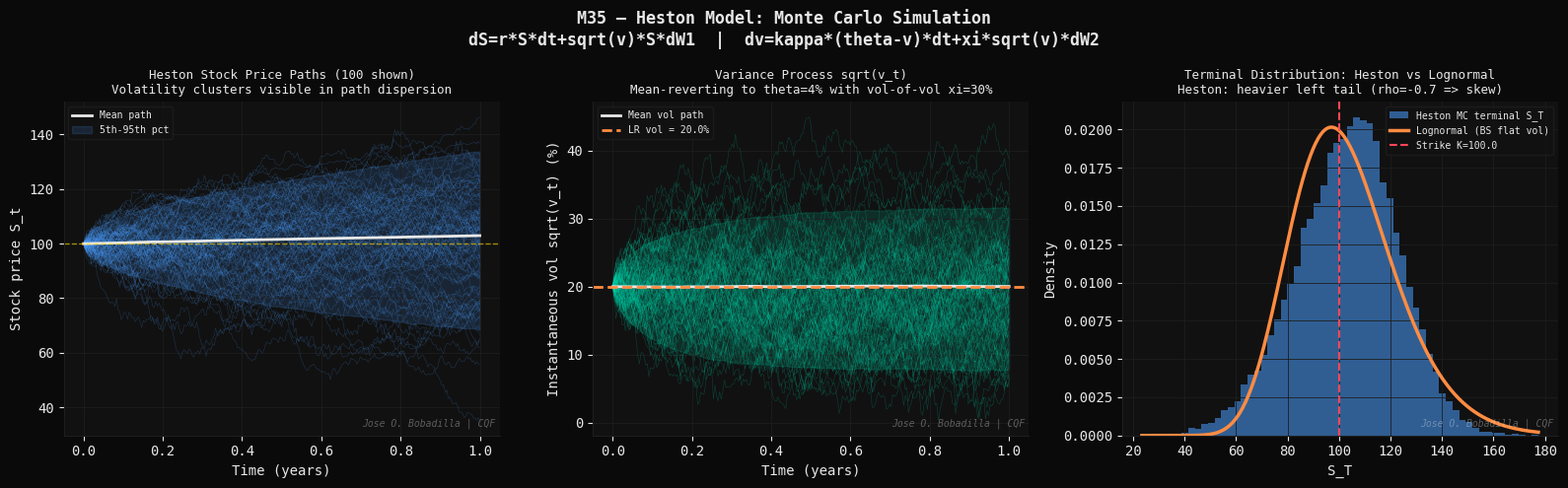
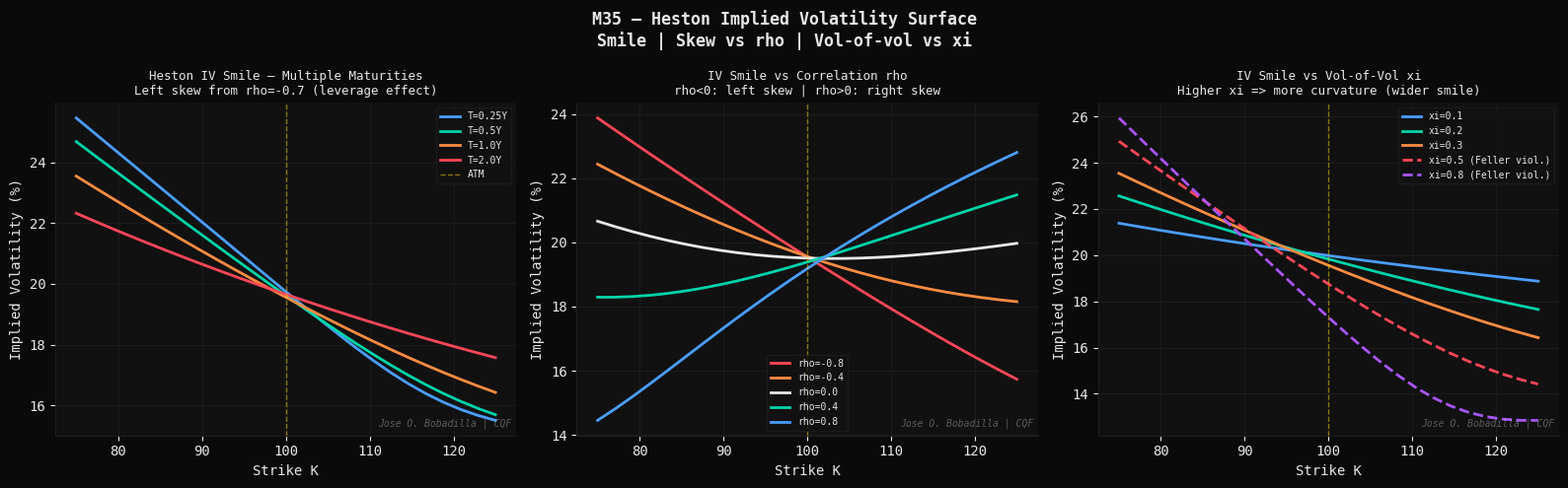
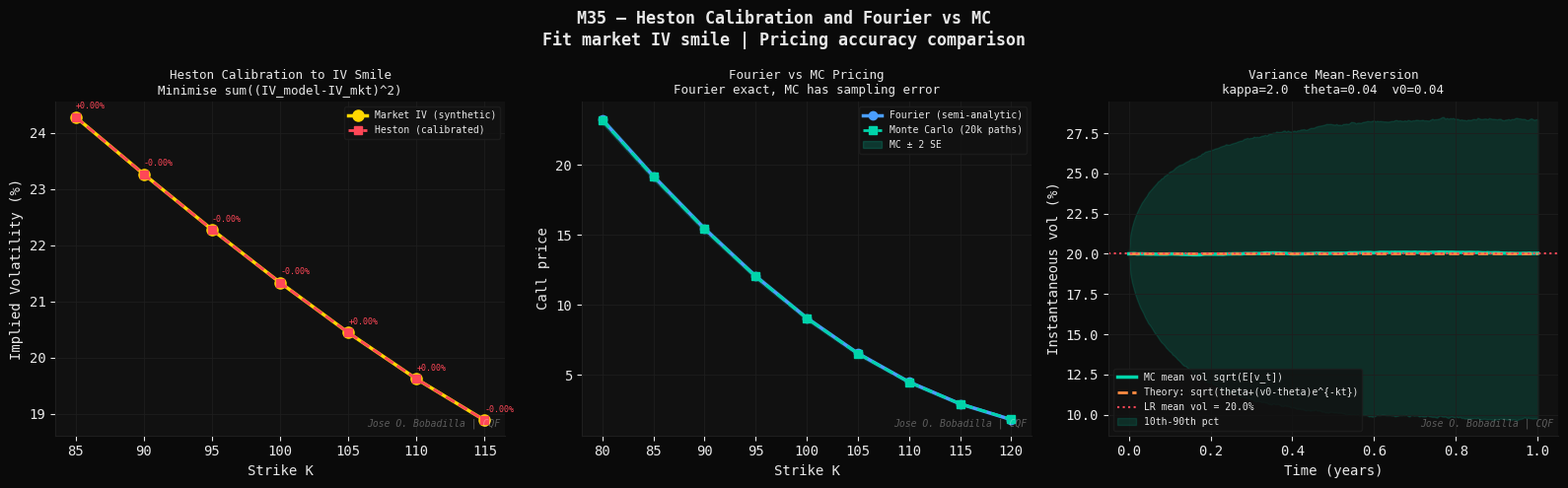

These figures' Python source, in order:
#!/usr/bin/env python3
"""
M35 — Stochastic Volatility: Heston Model
==========================================
Module 35 | CQF Concepts Explained
Group 7   | Derivatives Pricing

Theory
------
Black-Scholes assumes constant volatility — empirically rejected by the
volatility smile/skew in option markets. Stochastic volatility models
let sigma itself follow a random process.

Heston (1993) Model
--------------------
Under risk-neutral measure Q:
    dS_t = r * S_t * dt + sqrt(v_t) * S_t * dW_1^Q
    dv_t = kappa*(theta - v_t)*dt + xi*sqrt(v_t)*dW_2^Q
    dW_1^Q * dW_2^Q = rho * dt

Parameters:
    v_0   : initial variance (spot variance)
    kappa : mean-reversion speed of variance
    theta : long-run variance (long-run vol = sqrt(theta))
    xi    : vol-of-vol (volatility of variance)
    rho   : correlation between spot and variance shocks
            rho < 0 => leverage effect (left skew for equity)

Feller Condition: 2*kappa*theta > xi^2
    Ensures variance process v_t stays strictly positive.

Characteristic Function (Heston, 1993)
----------------------------------------
The log-price x = ln(S_T/S_0) has characteristic function:
    phi(u) = E^Q[exp(i*u*x)]
           = exp(i*u*(r-q)*T + C(u,T) + D(u,T)*v_0)

where:
    d(u) = sqrt((kappa - i*rho*xi*u)^2 + xi^2*(i*u + u^2))
    g(u) = (kappa - i*rho*xi*u - d) / (kappa - i*rho*xi*u + d)
    C(u) = (r-q)*i*u*T + (kappa*theta/xi^2)*[(kappa-i*rho*xi*u-d)*T
            - 2*ln((1-g*exp(-d*T))/(1-g))]
    D(u) = (kappa-i*rho*xi*u-d)/xi^2 * (1-exp(-d*T))/(1-g*exp(-d*T))

European Call Price (Gil-Pelaez inversion):
    C = S*exp(-q*T)*P_1 - K*exp(-r*T)*P_2

    P_j = 1/2 + (1/pi) * integral_0^inf Re[exp(-i*u*ln(K/F)) * phi_j(u)/iu] du

where phi_1(u) = phi(u-i)/phi(-i)  and  phi_2(u) = phi(u).

Monte Carlo Simulation (Euler-Maruyama)
-----------------------------------------
Full truncation scheme for v_t (Higham-Mao):
    v_{t+dt} = v_t + kappa*(theta-v_t^+)*dt + xi*sqrt(v_t^+)*sqrt(dt)*Z2
    v_t^+ = max(v_t, 0)   (full truncation)

    S_{t+dt} = S_t * exp((r-q-v_t^+/2)*dt + sqrt(v_t^+*dt)*Z1)
    Z1 = eps_1; Z2 = rho*eps_1 + sqrt(1-rho^2)*eps_2
    eps_1, eps_2 ~ N(0,1) independent

References
----------
- Heston, S. (1993). A closed-form solution for options with stochastic
  volatility with applications to bond and currency options.
  Review of Financial Studies, 6(2), 327-343.
- Broadie, M., Kaya, O. (2006). Exact simulation of stochastic volatility
  and other affine jump-diffusion processes. Operations Research, 54(2).
- Gatheral, J. (2006). The Volatility Surface. Wiley Finance.
- Bergomi, L. (2016). Stochastic Volatility Modeling. CRC Press.
"""

import os
import time
import numpy as np
import matplotlib
matplotlib.use("Agg")
import matplotlib.pyplot as plt
from scipy.stats import norm
from scipy.integrate import quad
from scipy.optimize import minimize

# ── Styling ──────────────────────────────────────────────────────────────────
DARK   = "#0a0a0a";  PANEL  = "#111111"; GRID   = "#1e1e1e"
WHITE  = "#e8e8e8";  BLUE   = "#4a9eff"; GREEN  = "#00d4aa"
ORANGE = "#ff8c42";  RED    = "#ff4757"; PURPLE = "#a855f7"
YELLOW = "#ffd700";  CYAN   = "#00bcd4"

WATERMARK = "Jose O. Bobadilla | CQF"
OUT_DIR   = os.path.expanduser(
    "~/quant-finance-portfolio/19-cqf-concepts-explained/outputs"
)
os.makedirs(OUT_DIR, exist_ok=True)

plt.rcParams.update({
    "figure.facecolor": DARK,   "axes.facecolor":   PANEL,
    "axes.edgecolor":   GRID,   "axes.labelcolor":  WHITE,
    "axes.titlecolor":  WHITE,  "xtick.color":      WHITE,
    "ytick.color":      WHITE,  "text.color":       WHITE,
    "grid.color":       GRID,   "grid.linewidth":   0.6,
    "legend.facecolor": PANEL,  "legend.edgecolor": GRID,
    "font.family":      "monospace",
    "axes.spines.top":  False,  "axes.spines.right": False,
})

def watermark(ax):
    ax.text(0.99, 0.02, WATERMARK, transform=ax.transAxes,
            fontsize=7, color=WHITE, alpha=0.35, ha="right", va="bottom",
            fontstyle="italic")

# ============================================================
# SECTION 1 — HESTON CHARACTERISTIC FUNCTION & PRICER
# ============================================================

def heston_cf(u, S0, K, r, q, T, v0, kappa, theta, xi, rho):
    """
    Heston characteristic function phi(u) = E[exp(i*u*ln(S_T/S_0))].
    Uses the 'Little Trap' formulation (Albrecher et al. 2007)
    to avoid branch-cut issues.
    """
    i   = 1j
    lnS = np.log(S0)
    b   = kappa - rho*xi*i*u
    d   = np.sqrt(b**2 + xi**2*(i*u + u**2))
    # Little Trap: use (b-d) in numerator instead of (b+d)
    g   = (b - d) / (b + d)
    exp_dT = np.exp(-d*T)

    C = ((r-q)*i*u*T
         + kappa*theta/xi**2 * ((b-d)*T - 2*np.log((1-g*exp_dT)/(1-g))))
    D = (b-d)/xi**2 * (1-exp_dT)/(1-g*exp_dT)
    return np.exp(C + D*v0 + i*u*lnS)

def heston_call(S0, K, r, q, T, v0, kappa, theta, xi, rho,
                n_quad=128, u_max=100.0):
    """
    Heston European call price via Gil-Pelaez Fourier inversion.
    C = S*exp(-q*T)*P1 - K*exp(-r*T)*P2
    """
    lnK = np.log(K)
    F   = S0 * np.exp((r-q)*T)

    def integrand_P2(u):
        phi = heston_cf(u, S0, K, r, q, T, v0, kappa, theta, xi, rho)
        return np.real(np.exp(-1j*u*lnK) * phi / (1j*u))

    def integrand_P1(u):
        phi_u = heston_cf(u-1j, S0, K, r, q, T, v0, kappa, theta, xi, rho)
        phi_0 = heston_cf(-1j,  S0, K, r, q, T, v0, kappa, theta, xi, rho)
        return np.real(np.exp(-1j*u*lnK) * phi_u / (1j*u*phi_0))

    I2, _ = quad(integrand_P2, 1e-6, u_max, limit=200)
    I1, _ = quad(integrand_P1, 1e-6, u_max, limit=200)
    P2 = 0.5 + I2/np.pi
    P1 = 0.5 + I1/np.pi
    return S0*np.exp(-q*T)*P1 - K*np.exp(-r*T)*P2

def bs_call(S, K, r, T, sigma, q=0.0):
    d1 = (np.log(S/K)+(r-q+0.5*sigma**2)*T)/(sigma*np.sqrt(T))
    d2 = d1 - sigma*np.sqrt(T)
    return S*np.exp(-q*T)*norm.cdf(d1) - K*np.exp(-r*T)*norm.cdf(d2)

def bs_iv(price, S, K, r, T, q=0.0):
    """Brent's method to invert BS for IV."""
    from scipy.optimize import brentq
    intrinsic = max(S*np.exp(-q*T) - K*np.exp(-r*T), 0)
    if price <= intrinsic + 1e-8:
        return np.nan
    try:
        return brentq(lambda s: bs_call(S, K, r, T, s, q)-price,
                      1e-4, 5.0, xtol=1e-8)
    except ValueError:
        return np.nan

# ============================================================
# SECTION 2 — MONTE CARLO SIMULATION (HESTON)
# ============================================================

def heston_mc(S0, K, r, q, T, v0, kappa, theta, xi, rho,
              n_steps=252, n_paths=20000, seed=42):
    """
    Euler-Maruyama simulation of Heston model with full truncation.
    Returns (S_paths, v_paths) of shape (n_paths, n_steps+1).
    """
    rng    = np.random.default_rng(seed)
    dt     = T / n_steps
    sqrt_dt = np.sqrt(dt)

    S = np.zeros((n_paths, n_steps+1)); S[:, 0] = S0
    v = np.zeros((n_paths, n_steps+1)); v[:, 0] = v0

    for i in range(n_steps):
        eps1 = rng.standard_normal(n_paths)
        eps2 = rng.standard_normal(n_paths)
        Z1   = eps1
        Z2   = rho*eps1 + np.sqrt(1-rho**2)*eps2

        v_pos = np.maximum(v[:, i], 0.0)   # full truncation
        v[:, i+1] = (v[:, i]
                     + kappa*(theta - v_pos)*dt
                     + xi*np.sqrt(v_pos)*sqrt_dt*Z2)
        v[:, i+1] = np.maximum(v[:, i+1], 0.0)

        S[:, i+1] = S[:, i] * np.exp(
            (r - q - 0.5*v_pos)*dt + np.sqrt(v_pos)*sqrt_dt*Z1
        )

    return S, v

# ============================================================
# SECTION 3 — DIAGNOSTICS
# ============================================================

S0 = 100.0; K0 = 100.0; r = 0.05; q = 0.02; T = 1.0

# Base Heston parameters (equity calibrated)
PARAMS = dict(v0=0.04, kappa=2.0, theta=0.04, xi=0.3, rho=-0.7)
feller = 2*PARAMS["kappa"]*PARAMS["theta"] / PARAMS["xi"]**2

print(f"[M35] Heston Model")
print(f"      Params: v0={PARAMS['v0']}  kappa={PARAMS['kappa']}  "
      f"theta={PARAMS['theta']}  xi={PARAMS['xi']}  rho={PARAMS['rho']}")
print(f"      Feller ratio: 2*kappa*theta/xi^2 = {feller:.4f}  "
      f"({'OK' if feller>1 else 'VIOLATED'})")

h_price = heston_call(S0, K0, r, q, T, **PARAMS)
bs_atm  = bs_call(S0, K0, r, T, np.sqrt(PARAMS["theta"]), q)
print(f"      Heston ATM call = {h_price:.6f}")
print(f"      BS (flat vol)   = {bs_atm:.6f}")

# IV smile across strikes
strikes = np.array([80, 85, 90, 95, 100, 105, 110, 115, 120])
iv_heston = []
print(f"\n[M35] Implied vol smile:")
for K_ in strikes:
    p_h = heston_call(S0, K_, r, q, T, **PARAMS)
    iv_ = bs_iv(p_h, S0, K_, r, T, q)
    iv_heston.append(iv_)
    print(f"      K={K_:4.0f}: Heston={p_h:.4f}  IV={iv_*100:.2f}%")

# MC simulation
print(f"\n[M35] Monte Carlo simulation (20,000 paths, 252 steps) ...")
S_paths, v_paths = heston_mc(S0, K0, r, q, T, **PARAMS,
                              n_steps=252, n_paths=20000)

payoffs = np.maximum(S_paths[:, -1] - K0, 0)
mc_price = np.exp(-r*T) * payoffs.mean()
mc_se    = np.exp(-r*T) * payoffs.std() / np.sqrt(len(payoffs))
print(f"      MC price = {mc_price:.4f}  SE = {mc_se:.4f}")
print(f"      Fourier  = {h_price:.4f}  diff = {abs(mc_price-h_price):.4f}")

# ============================================================
# FIGURE 1 — Paths, variance evolution, terminal distribution
# ============================================================
t0 = time.perf_counter()
print("\n[M35] Figure 1: Simulated paths and distributions ...")

fig, axes = plt.subplots(1, 3, figsize=(16, 5))
fig.patch.set_facecolor(DARK)
fig.suptitle("M35 — Heston Model: Monte Carlo Simulation\n"
             "dS=r*S*dt+sqrt(v)*S*dW1  |  dv=kappa*(theta-v)*dt+xi*sqrt(v)*dW2",
             color=WHITE, fontsize=12, fontweight="bold")

times_plot = np.linspace(0, T, 253)

# (a) Stock price paths
ax = axes[0]
for j in range(100):
    ax.plot(times_plot, S_paths[j], lw=0.4, alpha=0.25, color=BLUE)
ax.plot(times_plot, S_paths.mean(axis=0), color=WHITE, lw=2,
        label=f"Mean path")
ax.fill_between(times_plot,
                np.percentile(S_paths, 5,  axis=0),
                np.percentile(S_paths, 95, axis=0),
                color=BLUE, alpha=0.15, label="5th-95th pct")
ax.axhline(S0, color=YELLOW, lw=1, linestyle="--", alpha=0.6)
ax.set_xlabel("Time (years)"); ax.set_ylabel("Stock price S_t")
ax.set_title("Heston Stock Price Paths (100 shown)\n"
             "Volatility clusters visible in path dispersion",
             color=WHITE, fontsize=9)
ax.legend(fontsize=7); ax.grid(True); watermark(ax)

# (b) Variance paths
ax = axes[1]
for j in range(100):
    ax.plot(times_plot, np.sqrt(v_paths[j])*100, lw=0.4, alpha=0.25,
            color=GREEN)
ax.plot(times_plot, np.sqrt(v_paths.mean(axis=0))*100, color=WHITE,
        lw=2, label="Mean vol path")
ax.axhline(np.sqrt(PARAMS["theta"])*100, color=ORANGE, lw=2,
           linestyle="--", label=f"LR vol = {np.sqrt(PARAMS['theta'])*100:.1f}%")
ax.fill_between(times_plot,
                np.sqrt(np.percentile(v_paths,5,axis=0))*100,
                np.sqrt(np.percentile(v_paths,95,axis=0))*100,
                color=GREEN, alpha=0.15)
ax.set_xlabel("Time (years)"); ax.set_ylabel("Instantaneous vol sqrt(v_t) (%)")
ax.set_title("Variance Process sqrt(v_t)\n"
             "Mean-reverting to theta=4% with vol-of-vol xi=30%",
             color=WHITE, fontsize=9)
ax.legend(fontsize=7); ax.grid(True); watermark(ax)

# (c) Terminal distribution: Heston vs Lognormal (BS)
ax = axes[2]
S_T = S_paths[:, -1]
S_grid = np.linspace(S_T.min(), S_T.max(), 300)
# Lognormal reference
mu_ln = np.log(S0)+(r-q-0.5*PARAMS["theta"])*T
sig_ln = np.sqrt(PARAMS["theta"]*T)
pdf_ln = (1/(S_grid*sig_ln*np.sqrt(2*np.pi))
          *np.exp(-(np.log(S_grid)-mu_ln)**2/(2*sig_ln**2)))

ax.hist(S_T, bins=60, density=True, color=BLUE, alpha=0.55,
        label="Heston MC terminal S_T")
ax.plot(S_grid, pdf_ln, color=ORANGE, lw=2.5,
        label="Lognormal (BS flat vol)")
ax.axvline(K0, color=RED, lw=1.5, linestyle="--", label=f"Strike K={K0}")
ax.set_xlabel("S_T"); ax.set_ylabel("Density")
ax.set_title("Terminal Distribution: Heston vs Lognormal\n"
             "Heston: heavier left tail (rho=-0.7 => skew)",
             color=WHITE, fontsize=9)
ax.legend(fontsize=7); ax.grid(True); watermark(ax)

plt.tight_layout()
p1 = os.path.join(OUT_DIR, "m35_01_paths.png")
plt.savefig(p1, dpi=150, bbox_inches="tight", facecolor=DARK)
plt.close()
print(f"    [OK] {p1}  ({time.perf_counter()-t0:.1f}s)")

# ============================================================
# FIGURE 2 — IV smile and parameter sensitivity
# ============================================================
t0 = time.perf_counter()
print("[M35] Figure 2: IV smile and parameter sensitivity ...")

K_arr  = np.linspace(75, 125, 25)
T_arr  = [0.25, 0.50, 1.00, 2.00]

fig, axes = plt.subplots(1, 3, figsize=(16, 5))
fig.patch.set_facecolor(DARK)
fig.suptitle("M35 — Heston Implied Volatility Surface\n"
             "Smile | Skew vs rho | Vol-of-vol vs xi",
             color=WHITE, fontsize=12, fontweight="bold")

colors4 = [BLUE, GREEN, ORANGE, RED]

# (a) IV smile for different maturities
ax = axes[0]
for T_, col in zip(T_arr, colors4):
    iv_T = []
    for K_ in K_arr:
        p_h = heston_call(S0, K_, r, q, T_, **PARAMS)
        iv_T.append(bs_iv(p_h, S0, K_, r, T_, q) or np.nan)
    ax.plot(K_arr, np.array(iv_T)*100, color=col, lw=2,
            label=f"T={T_}Y")
ax.axvline(S0, color=YELLOW, lw=1, linestyle="--", alpha=0.5, label="ATM")
ax.set_xlabel("Strike K"); ax.set_ylabel("Implied Volatility (%)")
ax.set_title("Heston IV Smile — Multiple Maturities\n"
             "Left skew from rho=-0.7 (leverage effect)",
             color=WHITE, fontsize=9)
ax.legend(fontsize=7); ax.grid(True); watermark(ax)

# (b) Effect of rho on smile shape
ax = axes[1]
rho_vals = [-0.8, -0.4, 0.0, 0.4, 0.8]
rho_cols  = [RED, ORANGE, WHITE, GREEN, BLUE]
for rho_, col in zip(rho_vals, rho_cols):
    p_rho = PARAMS.copy(); p_rho["rho"] = rho_
    iv_rho = []
    for K_ in K_arr:
        p_h = heston_call(S0, K_, r, q, 1.0, **p_rho)
        iv_rho.append(bs_iv(p_h, S0, K_, r, 1.0, q) or np.nan)
    ax.plot(K_arr, np.array(iv_rho)*100, color=col, lw=2,
            label=f"rho={rho_}")
ax.axvline(S0, color=YELLOW, lw=1, linestyle="--", alpha=0.5)
ax.set_xlabel("Strike K"); ax.set_ylabel("Implied Volatility (%)")
ax.set_title("IV Smile vs Correlation rho\n"
             "rho<0: left skew | rho>0: right skew",
             color=WHITE, fontsize=9)
ax.legend(fontsize=7); ax.grid(True); watermark(ax)

# (c) Effect of xi (vol-of-vol) on smile curvature
ax = axes[2]
xi_vals = [0.10, 0.20, 0.30, 0.50, 0.80]
xi_cols  = [BLUE, GREEN, ORANGE, RED, PURPLE]
for xi_, col in zip(xi_vals, xi_cols):
    p_xi = PARAMS.copy(); p_xi["xi"] = xi_
    # Check Feller
    if 2*p_xi["kappa"]*p_xi["theta"] < xi_**2:
        label = f"xi={xi_} (Feller viol.)"
        ls = "--"
    else:
        label = f"xi={xi_}"; ls = "-"
    iv_xi = []
    for K_ in K_arr:
        try:
            p_h = heston_call(S0, K_, r, q, 1.0, **p_xi)
            iv_xi.append(bs_iv(p_h, S0, K_, r, 1.0, q) or np.nan)
        except Exception:
            iv_xi.append(np.nan)
    ax.plot(K_arr, np.array(iv_xi)*100, color=col, lw=2,
            linestyle=ls, label=label)
ax.axvline(S0, color=YELLOW, lw=1, linestyle="--", alpha=0.5)
ax.set_xlabel("Strike K"); ax.set_ylabel("Implied Volatility (%)")
ax.set_title("IV Smile vs Vol-of-Vol xi\n"
             "Higher xi => more curvature (wider smile)",
             color=WHITE, fontsize=9)
ax.legend(fontsize=7); ax.grid(True); watermark(ax)

plt.tight_layout()
p2 = os.path.join(OUT_DIR, "m35_02_iv_smile.png")
plt.savefig(p2, dpi=150, bbox_inches="tight", facecolor=DARK)
plt.close()
print(f"    [OK] {p2}  ({time.perf_counter()-t0:.1f}s)")

# ============================================================
# FIGURE 3 — Calibration and Fourier vs MC comparison
# ============================================================
t0 = time.perf_counter()
print("[M35] Figure 3: Calibration and Fourier vs MC accuracy ...")

# Synthetic "market" smile using Heston with known params
PARAMS_TRUE = dict(v0=0.05, kappa=1.5, theta=0.05, xi=0.40, rho=-0.65)
K_calib = np.array([85, 90, 95, 100, 105, 110, 115])
T_calib = 1.0

iv_mkt = []
for K_ in K_calib:
    p_h = heston_call(S0, K_, r, q, T_calib, **PARAMS_TRUE)
    iv_mkt.append(bs_iv(p_h, S0, K_, r, T_calib, q))
iv_mkt = np.array(iv_mkt)

# Calibrate (minimize SSE of IV)
def calib_objective(x):
    v0_, kappa_, theta_, xi_, rho_ = x
    if (v0_<=0 or kappa_<=0 or theta_<=0 or xi_<=0
            or rho_<=-1 or rho_>=1):
        return 1e10
    sse = 0
    for K_, iv_obs in zip(K_calib, iv_mkt):
        try:
            p_h  = heston_call(S0, K_, r, q, T_calib, v0_, kappa_,
                               theta_, xi_, rho_)
            iv_m = bs_iv(p_h, S0, K_, r, T_calib, q)
            if iv_m and not np.isnan(iv_m):
                sse += (iv_m - iv_obs)**2
            else:
                sse += 1e4
        except Exception:
            sse += 1e4
    return sse

x0  = [0.04, 2.0, 0.04, 0.3, -0.7]
bds = [(0.001,0.5),(0.1,10),(0.001,0.5),(0.01,1.5),(-0.99,0.99)]
res = minimize(calib_objective, x0, method="L-BFGS-B", bounds=bds,
               options={"maxiter":300, "ftol":1e-14})
v0_c, kap_c, th_c, xi_c, rho_c = res.x
PARAMS_CAL = dict(v0=v0_c, kappa=kap_c, theta=th_c, xi=xi_c, rho=rho_c)

print(f"      True:  v0={PARAMS_TRUE['v0']}  kappa={PARAMS_TRUE['kappa']}  "
      f"theta={PARAMS_TRUE['theta']}  xi={PARAMS_TRUE['xi']}  rho={PARAMS_TRUE['rho']}")
print(f"      Calib: v0={v0_c:.4f}  kappa={kap_c:.4f}  "
      f"theta={th_c:.4f}  xi={xi_c:.4f}  rho={rho_c:.4f}")

iv_cal = []
for K_ in K_calib:
    p_h = heston_call(S0, K_, r, q, T_calib, **PARAMS_CAL)
    iv_cal.append(bs_iv(p_h, S0, K_, r, T_calib, q))

fig, axes = plt.subplots(1, 3, figsize=(16, 5))
fig.patch.set_facecolor(DARK)
fig.suptitle("M35 — Heston Calibration and Fourier vs MC\n"
             "Fit market IV smile | Pricing accuracy comparison",
             color=WHITE, fontsize=12, fontweight="bold")

# (a) Calibration fit
ax = axes[0]
ax.plot(K_calib, iv_mkt*100,  color=YELLOW, lw=2.5, marker="o", ms=8,
        label="Market IV (synthetic)")
ax.plot(K_calib, np.array(iv_cal)*100, color=RED, lw=2,
        marker="s", ms=6, linestyle="--", label="Heston (calibrated)")
for K_, iv_o, iv_c in zip(K_calib, iv_mkt, iv_cal):
    if iv_c:
        ax.annotate(f"{(iv_c-iv_o)*100:+.2f}%", (K_, iv_c*100),
                    textcoords="offset points", xytext=(0,6),
                    fontsize=6, color=RED)
ax.set_xlabel("Strike K"); ax.set_ylabel("Implied Volatility (%)")
ax.set_title("Heston Calibration to IV Smile\n"
             "Minimise sum((IV_model-IV_mkt)^2)",
             color=WHITE, fontsize=9)
ax.legend(fontsize=7); ax.grid(True); watermark(ax)

# (b) Fourier vs MC pricing accuracy across strikes
ax = axes[1]
K_comp = np.array([80, 85, 90, 95, 100, 105, 110, 115, 120])
fourier_prices = [heston_call(S0, K_, r, q, T, **PARAMS) for K_ in K_comp]
# MC prices via same paths
mc_prices = []
for K_ in K_comp:
    pays = np.maximum(S_paths[:, -1] - K_, 0)
    mc_prices.append(np.exp(-r*T)*pays.mean())

ax.plot(K_comp, fourier_prices, color=BLUE, lw=2.5, marker="o", ms=6,
        label="Fourier (semi-analytic)")
ax.plot(K_comp, mc_prices, color=GREEN, lw=2, marker="s", ms=6,
        linestyle="--", label="Monte Carlo (20k paths)")
# Error bars
mc_se_arr = [np.exp(-r*T)*np.maximum(S_paths[:,-1]-K_,0).std()
             /np.sqrt(len(S_paths)) for K_ in K_comp]
ax.fill_between(K_comp,
                np.array(mc_prices)-2*np.array(mc_se_arr),
                np.array(mc_prices)+2*np.array(mc_se_arr),
                color=GREEN, alpha=0.20, label="MC ± 2 SE")
ax.set_xlabel("Strike K"); ax.set_ylabel("Call price")
ax.set_title("Fourier vs MC Pricing\n"
             "Fourier exact, MC has sampling error",
             color=WHITE, fontsize=9)
ax.legend(fontsize=7); ax.grid(True); watermark(ax)

# (c) Mean-reversion of variance: kappa effect
ax = axes[2]
times_v = np.linspace(0, T, 253)
v_mean  = v_paths.mean(axis=0)
v_theory = PARAMS["theta"] + (PARAMS["v0"]-PARAMS["theta"])*np.exp(
    -PARAMS["kappa"]*times_v)

ax.plot(times_v, np.sqrt(v_mean)*100, color=GREEN, lw=2.5,
        label="MC mean vol sqrt(E[v_t])")
ax.plot(times_v, np.sqrt(v_theory)*100, color=ORANGE, lw=2,
        linestyle="--",
        label=f"Theory: sqrt(theta+(v0-theta)e^{{-kt}})")
ax.axhline(np.sqrt(PARAMS["theta"])*100, color=RED, lw=1.5,
           linestyle=":", label=f"LR mean vol = {np.sqrt(PARAMS['theta'])*100:.1f}%")
ax.fill_between(times_v,
                np.sqrt(np.percentile(v_paths,10,axis=0))*100,
                np.sqrt(np.percentile(v_paths,90,axis=0))*100,
                color=GREEN, alpha=0.15, label="10th-90th pct")
ax.set_xlabel("Time (years)"); ax.set_ylabel("Instantaneous vol (%)")
ax.set_title(f"Variance Mean-Reversion\n"
             f"kappa={PARAMS['kappa']}  theta={PARAMS['theta']}  "
             f"v0={PARAMS['v0']}",
             color=WHITE, fontsize=9)
ax.legend(fontsize=7); ax.grid(True); watermark(ax)

plt.tight_layout()
p3 = os.path.join(OUT_DIR, "m35_03_calibration.png")
plt.savefig(p3, dpi=150, bbox_inches="tight", facecolor=DARK)
plt.close()
print(f"    [OK] {p3}  ({time.perf_counter()-t0:.1f}s)")

# ── Summary ──────────────────────────────────────────────────────────────────
print()
print("=" * 65)
print("  MODULE 35 COMPLETE -- 3 figures saved")
print("  Key Concepts:")
print("  [1] Heston: dv=kappa*(theta-v)*dt + xi*sqrt(v)*dW2")
print("  [2] Feller: 2*kappa*theta > xi^2 => v_t > 0 a.s.")
print("  [3] rho<0 => leverage effect => left skew in IV")
print("  [4] xi controls smile curvature (vol-of-vol)")
print("  [5] Semi-analytic price via Fourier inversion (Gil-Pelaez)")
print("  [6] Calibration: min SSE of model vs market IV smile")
print(f"  Feller ratio: {feller:.4f}  ({'satisfied' if feller>1 else 'violated'})")
print(f"  Fourier price (ATM): {h_price:.6f}")
print(f"  MC price     (ATM): {mc_price:.4f}  SE={mc_se:.4f}")
print(f"  Calibration SSE: {res.fun*10000:.4f} (bps^2 units)")
print("=" * 65)
